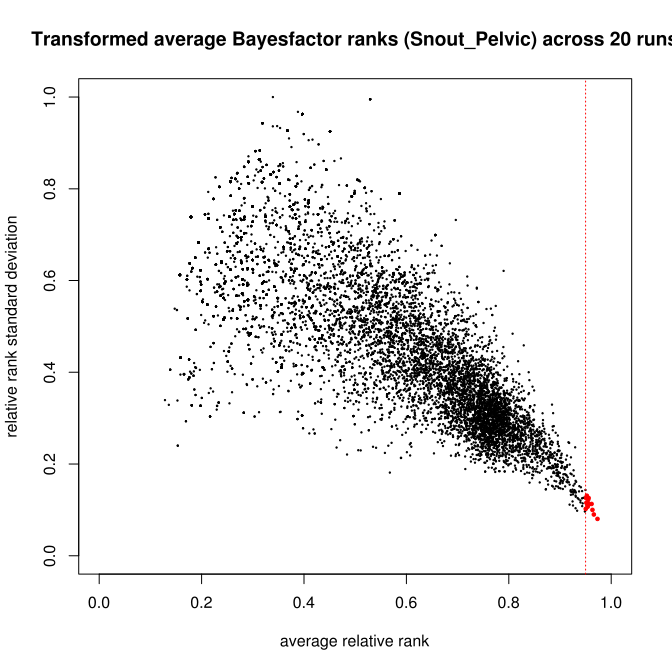

The table this chart was drawn from, first rows:
chrom	bp	SNPID	std_rank	avg_rank_rel
scaffold_119	551988	4926	437.2	0.9503
scaffold_12	3799847	6728	559.7	0.9524
scaffold_18	4219361	15361	493.5	0.9515
scaffold_191	786731	15657	482.9	0.9617
scaffold_2	14466857	26513	477.7	0.9562
scaffold_240	106962	21681	539	0.9558
scaffold_36	5276113	30641	384.5	0.9661
scaffold_39	1771937	31651	492.6	0.9531
scaffold_46	1241343	34884	343.5	0.9732
scaffold_7	5087552	44983	491.3	0.9547
scaffold_81	450741	45610	457.1	0.954
scaffold_88	1647237	46777	524.4	0.9551
scaffold_89	2271381	46967	427.6	0.9634
scaffold_91	2606509	47828	538.1	0.9509
